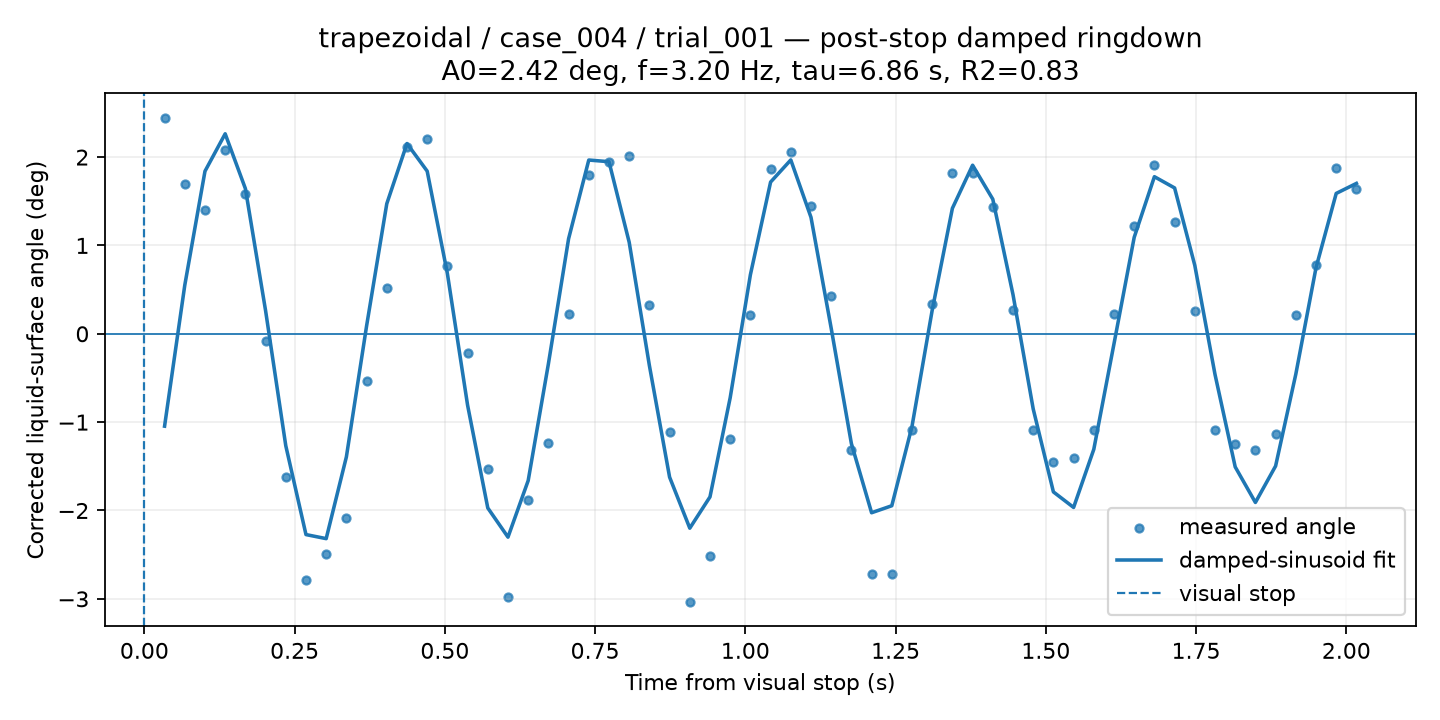

Values plotted in this chart, from the file beside it:
time_from_visual_stop_s, surface_angle_corrected_deg, fit_used, quality, ringdown_fit_angle_deg
0.03361, 2.447, 1, GOOD, -1.045
0.06723, 1.694, 1, GOOD, 0.5498
0.1008, 1.401, 1, GOOD, 1.84
0.1345, 2.082, 1, GOOD, 2.264
0.1681, 1.577, 1, GOOD, 1.644
0.2017, -0.08126, 1, GOOD, 0.2624
0.2353, -1.623, 1, GOOD, -1.267
0.2689, -2.783, 1, GOOD, -2.273
0.3025, -2.492, 1, GOOD, -2.318
0.3361, -2.083, 1, GOOD, -1.393
0.3697, -0.5323, 1, GOOD, 0.0882
0.4034, 0.518, 1, GOOD, 1.472
0.437, 2.113, 1, GOOD, 2.154
0.4706, 2.208, 1, GOOD, 1.841
0.5042, 0.7641, 1, GOOD, 0.6816
0.5378, -0.2205, 1, GOOD, -0.8079
0.5714, -1.526, 1, GOOD, -1.971
0.605, -2.98, 1, GOOD, -2.301
0.6387, -1.886, 1, GOOD, -1.662
0.6723, -1.238, 1, GOOD, -0.3409
0.7059, 0.2192, 1, GOOD, 1.076
0.7395, 1.794, 1, GOOD, 1.967
0.7731, 1.949, 1, GOOD, 1.948
0.8067, 2.013, 1, GOOD, 1.036
0.8403, 0.3217, 1, GOOD, -0.3594
0.8739, -1.111, 1, GOOD, -1.622
0.9076, -3.038, 1, GOOD, -2.2
0.9412, -2.513, 1, GOOD, -1.846
0.9748, -1.193, 1, GOOD, -0.7235
1.008, 0.2082, 1, GOOD, 0.6683
1.042, 1.861, 1, GOOD, 1.717
1.076, 2.054, 1, GOOD, 1.968
1.109, 1.444, 1, GOOD, 1.318
1.143, 0.4295, 1, GOOD, 0.06244
1.176, -1.311, 1, GOOD, -1.243
1.21, -2.72, 1, GOOD, -2.025
1.244, -2.72, 1, GOOD, -1.946
1.277, -1.087, 1, GOOD, -1.048
1.311, 0.3319, 1, GOOD, 0.2672
1.345, 1.818, 1, GOOD, 1.421
1.378, 1.818, 1, GOOD, 1.908
1.412, 1.436, 1, GOOD, 1.524
1.445, 0.2718, 1, GOOD, 0.4439
1.479, -1.087, 1, GOOD, -0.8503
1.513, -1.447, 1, GOOD, -1.79
1.546, -1.402, 1, GOOD, -1.965
1.58, -1.087, 1, GOOD, -1.308
1.613, 0.2243, 1, GOOD, -0.1124
1.647, 1.215, 1, GOOD, 1.092
1.681, 1.91, 1, GOOD, 1.778
1.714, 1.264, 1, GOOD, 1.651
1.748, 0.2552, 1, GOOD, 0.7742
1.782, -1.087, 1, GOOD, -0.4598
1.815, -1.25, 1, GOOD, -1.507
1.849, -1.311, 1, GOOD, -1.909
1.882, -1.138, 1, GOOD, -1.496
1.916, 0.2122, 1, GOOD, -0.4573
1.95, 0.7804, 1, GOOD, 0.7475
1.983, 1.875, 1, GOOD, 1.589
2.017, 1.64, 1, GOOD, 1.702
